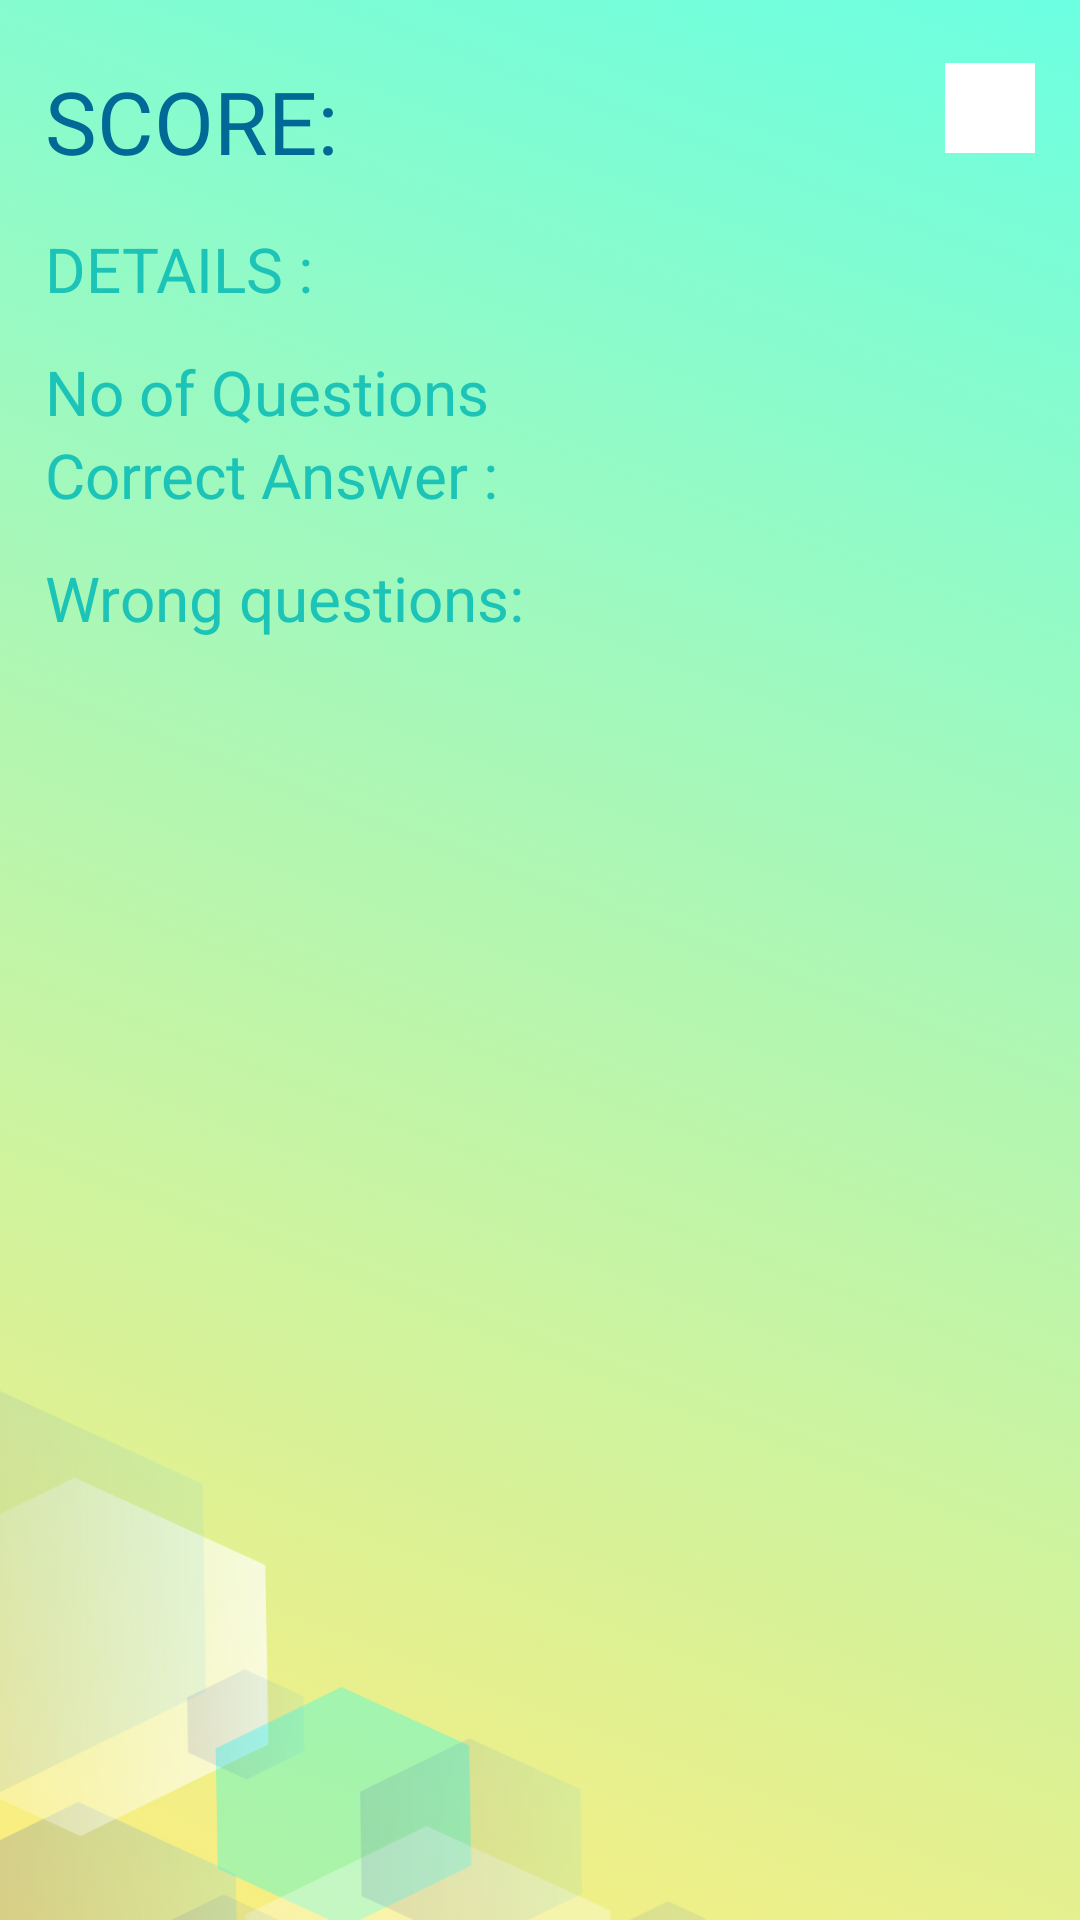

Android layout source for this screen:
<!-- AndroidManifest.xml: application theme Theme.QuizzApp -->
<!-- res/layout/donelist.xml -->
<?xml version="1.0" encoding="utf-8"?>
<androidx.constraintlayout.widget.ConstraintLayout
    xmlns:android="http://schemas.android.com/apk/res/android"
    xmlns:app="http://schemas.android.com/apk/res-auto"
    xmlns:tools="http://schemas.android.com/tools"
    android:layout_width="match_parent"
    android:layout_height="match_parent"
    android:background="@drawable/welcomepage"
    android:paddingHorizontal="15dp"
    android:paddingVertical="21dp"
>
    <TextView
        android:id="@+id/score"
        android:layout_width="wrap_content"
        android:layout_height="wrap_content"
        android:fontFamily="@font/opensansbold"
        android:text="SCORE:"
        android:textColor="#006996"
        android:textSize="14pt"
        app:layout_constraintStart_toStartOf="parent"
        app:layout_constraintTop_toTopOf="parent"
    />

    <TextView
        android:id="@+id/q_number"
        android:layout_width="wrap_content"
        android:layout_height="wrap_content"
        android:layout_marginTop="10dp"
        android:text="No of Questions"
        android:textColor="#1CC4B8"
        android:textSize="10pt"
        app:layout_constraintStart_toStartOf="parent"
        app:layout_constraintTop_toBottomOf="@+id/textView8"/>

    <TextView
        android:id="@+id/textView8"
        android:layout_width="wrap_content"
        android:layout_height="31dp"
        android:layout_marginTop="16dp"
        android:text="DETAILS :"
        android:textColor="#1CC4B8"
        android:textSize="10pt"
        app:layout_constraintStart_toStartOf="parent"
        app:layout_constraintTop_toBottomOf="@+id/score"/>

    <TextView
        android:id="@+id/correct"
        android:layout_width="wrap_content"
        android:layout_height="31dp"
        android:text="Correct Answer :"
        android:textColor="#1CC4B8"
        android:textSize="10pt"
        app:layout_constraintStart_toStartOf="parent"
        app:layout_constraintTop_toBottomOf="@+id/q_number"/>

    <TextView
        android:id="@+id/wrong"
        android:layout_width="wrap_content"
        android:layout_height="31dp"
        android:layout_marginTop="10dp"
        android:text="Wrong questions:"
        android:textColor="#1CC4B8"
        android:textSize="10pt"
        app:layout_constraintStart_toStartOf="parent"
        app:layout_constraintTop_toBottomOf="@+id/correct"/>

    <ImageButton
        android:id="@+id/restart"
        android:layout_width="30dp"
        android:layout_height="30dp"
        android:background="#fff"
        app:layout_constraintEnd_toEndOf="parent"
        app:layout_constraintTop_toTopOf="parent"
        app:srcCompat="@drawable/ic_expand_close"/>


</androidx.constraintlayout.widget.ConstraintLayout>
<!-- resources referenced by this layout -->
<resources>
  <!-- drawable welcomepage: png bitmap (drawable-ldpi, 57255 bytes) -->
  <style name="Theme.QuizzApp" parent="Theme.MaterialComponents.DayNight.DarkActionBar">
          
          <item name="colorPrimary">@color/purple_500</item>
          <item name="colorPrimaryVariant">@color/purple_700</item>
          <item name="colorOnPrimary">@color/white</item>
          
          <item name="colorSecondary">@color/teal_200</item>
          <item name="colorSecondaryVariant">@color/teal_700</item>
          <item name="colorOnSecondary">@color/black</item>
          
          <item name="android:statusBarColor" tools:targetApi="l">?attr/colorPrimaryVariant</item>
          
      </style>
  <!-- not gathered from this repository: default colours our renderer supplied (Android Studio template values) -->
  <color name="purple_500">#FF6200EE</color>
  <color name="purple_700">#FF3700B3</color>
  <color name="teal_200">#FF03DAC5</color>
  <color name="teal_700">#FF018786</color>
  <color name="black">#FF000000</color>
  <color name="white">#FFFFFFFF</color>
</resources>
